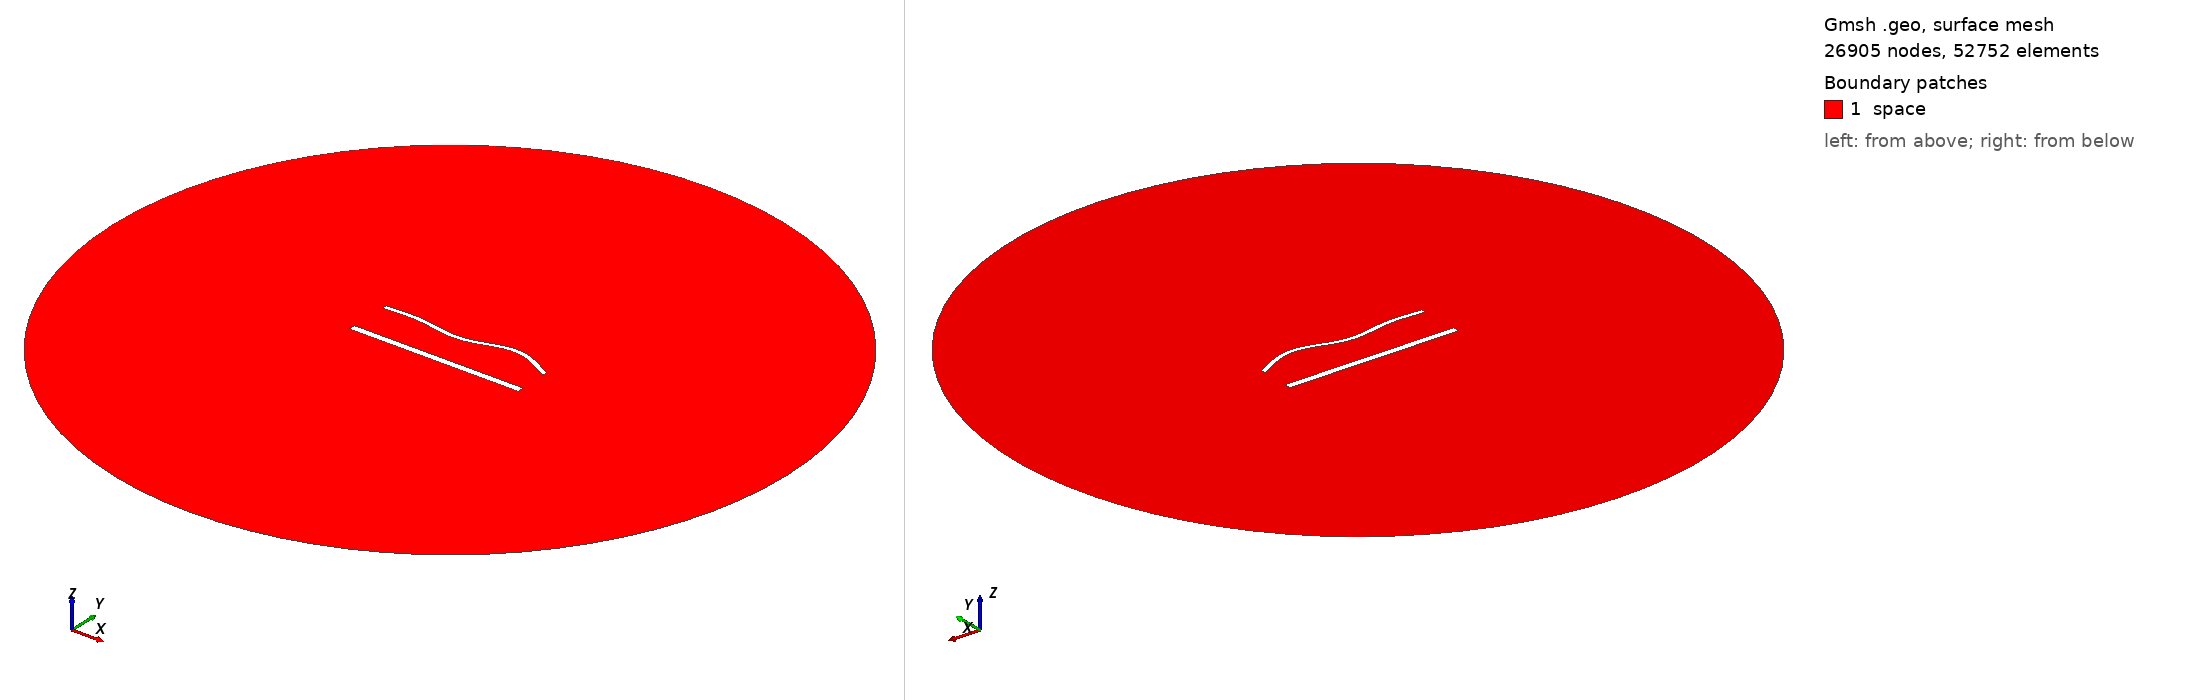

Gmsh geometry script, surface-meshed: 26905 nodes, 52752 surface elements. Boundary patches (legend numbers): 1 space. Left view from above one corner, right view from below the opposite corner. Legend entries are the model's physical surfaces. The drawing asked Gmsh for element sizes between 1% and 20% of the model's largest extent; the script's own settings can give other sizes.

=== 1821.geo (drawn) ===
//---------------------------------------
// Geometry kernel
//---------------------------------------

SetFactory("OpenCASCADE");



//---------------------------------------
// Parameters of the geometry
//---------------------------------------

// Overetch of the upper plate
overetch = 0.5;

// Distance between the plates
distance = 25.0;

// Discretization over the x axis (for the deformation)
nx = 50; 

// Length of the plate
L = 100 - overetch; 

// Number of modes
n = 4; 

// 1st mode coefficient
coeff(1) = 0.0;
beta(1) = 0.596864 * 3.1415926535 / L;

// 2nd mode coefficient
coeff(2) = 0.0;
beta(2) = 1.49418 * 3.1415926535 / L;

// 3rd mode coefficient
coeff(3) = -1.5;
beta(3) = 2.50025 * 3.1415926535 / L;

// 4th mode coefficient
coeff(4) = 1.5;
beta(4) = 3.49999 * 3.1415926535 / L;



//---------------------------------------
// Upper plate (deformed rectangle)
//---------------------------------------

// Coordiantes of the upper plate
xmin = -50;
xmax = 50 - overetch;

// Height of the upper plate
yheight = 4 - 2 * overetch;

// Indexes of the points
UpperID[] = {};
LowerID[] = {};
LeftID[] = {};
RightID[] = {};

// Point index
p = 1;

// Horizontal edges
For i In {1:nx}
    x = xmin + (i-1)*(xmax - xmin)/(nx-1);

    y_bottom = distance / 2 + overetch;
    For j In {1:n}
        C = (Cosh(beta(j)*L) + Cos(beta(j)*L)) / (Sinh(beta(j)*L) + Sin(beta(j)*L));
        y_bottom  = y_bottom + coeff(j) * (Cosh(beta(j)*(x+50)) - Cos(beta(j)*(x+50)) - C * (Sinh(beta(j)*(x+50)) - Sin(beta(j)*(x+50))));
    EndFor

    y_top = y_bottom + yheight;

    Point(p) = {x, y_top, 0, 1.0};
    UpperID[i] = p;
    p = p + 1;

    Point(p) = {x, y_bottom, 0, 1.0};
    LowerID[i] = p;
    p = p + 1;
EndFor

// Create point lists
UpperPts[] = {}; LowerPts[] = {};
For i In {1:nx}
  UpperPts[] += {UpperID[i]};
  LowerPts[] += {LowerID[i]};
EndFor

// Build splines
Spline(1) = {UpperPts[]};
Spline(2) = {LowerPts[]};
Line(3) = {LowerPts[nx-1], UpperPts[nx-1]};
Line(4) = {LowerPts[0], UpperPts[0]};

// Build the plane surface
Curve Loop(1) = {2, 3, -1, -4};
Plane Surface(1) = {1};



//---------------------------------------
// Lower plate (rectangle)
//---------------------------------------

// Vertices
Point(1001) = {-50, -distance/2, 0, 1.0};
Point(1002) = { 50, -distance/2, 0, 1.0};
Point(1003) = { 50,  -distance/2 + 4, 0, 1.0};
Point(1004) = {-50,  -distance/2 + 4, 0, 1.0};

// Edges
Line(5) = {1001, 1002};
Line(6) = {1002, 1003};
Line(7) = {1003, 1004};
Line(8) = {1004, 1001};

// Plane surface
Line Loop(2) = {5, 6, 7, 8};
Plane Surface(2) = {2}; 



//---------------------------------------
// Outer (fictious) boundary
//---------------------------------------

// Points
Point(1005) = {0, 0, 0};       // Center
Point(1006) = {200, 0, 0};     // Start point
Point(1007) = {0, 200, 0};     // 90 degrees
Point(1008) = {-200, 0, 0};    // 180 degrees
Point(1009) = {0, -200, 0};    // 270 degrees

// Circle arcs (each needs start, center, end)
Circle(9) = {1006, 1005, 1007};
Circle(10) = {1007, 1005, 1008};
Circle(11) = {1008, 1005, 1009};
Circle(12) = {1009, 1005, 1006};

// Plane surface for the entire domain
Curve Loop(3) = {9, 10, 11, 12};
Surface(3) = {3};

// Subtract the plates from the whole domain to obtain the actual domain where we want to solve the equations
BooleanDifference{ Surface{3}; Delete; }{ Surface{1}; Surface{2}; Delete; }




//---------------------------------------
// Transfinite Lines/Curves
//---------------------------------------

// Set the number of points on the boundaries
r = 6;
d = 0.15;

// Plates
Transfinite Curve {1} = 50*r/4 Using Progression 1;
Transfinite Line {2} = 50*r Using Progression 1;
Transfinite Curve {3, 4} = 2*r Using Progression 1+d;
Transfinite Line {5} = 50*r/4 Using Progression 1;
Transfinite Line {7} = 50*r Using Progression 1;
Transfinite Line {6} = 2*r Using Progression 1-d;
Transfinite Line {8} = 2*r Using Progression 1+d;

// Outer boundary
Transfinite Line {9, 10, 11, 12} = 20 Using Progression 1;



//---------------------------------------
// Physical groups
//---------------------------------------                

// Physical curves (boundaries)
Physical Line("force_segment", 10) = {2};
Physical Line("upper_plate", 11) = {1, 3, 4};
Physical Line("lower_plate", 12) = {5, 6, 7, 8};
Physical Line("boundary", 20) = {9, 10, 11, 12};

// Physical Surfaces
Physical Surface("space", 30) = {3};



//---------------------------------------
// 6. Generate the Mesh
//---------------------------------------

// 2D mesh generation
Mesh 2;
